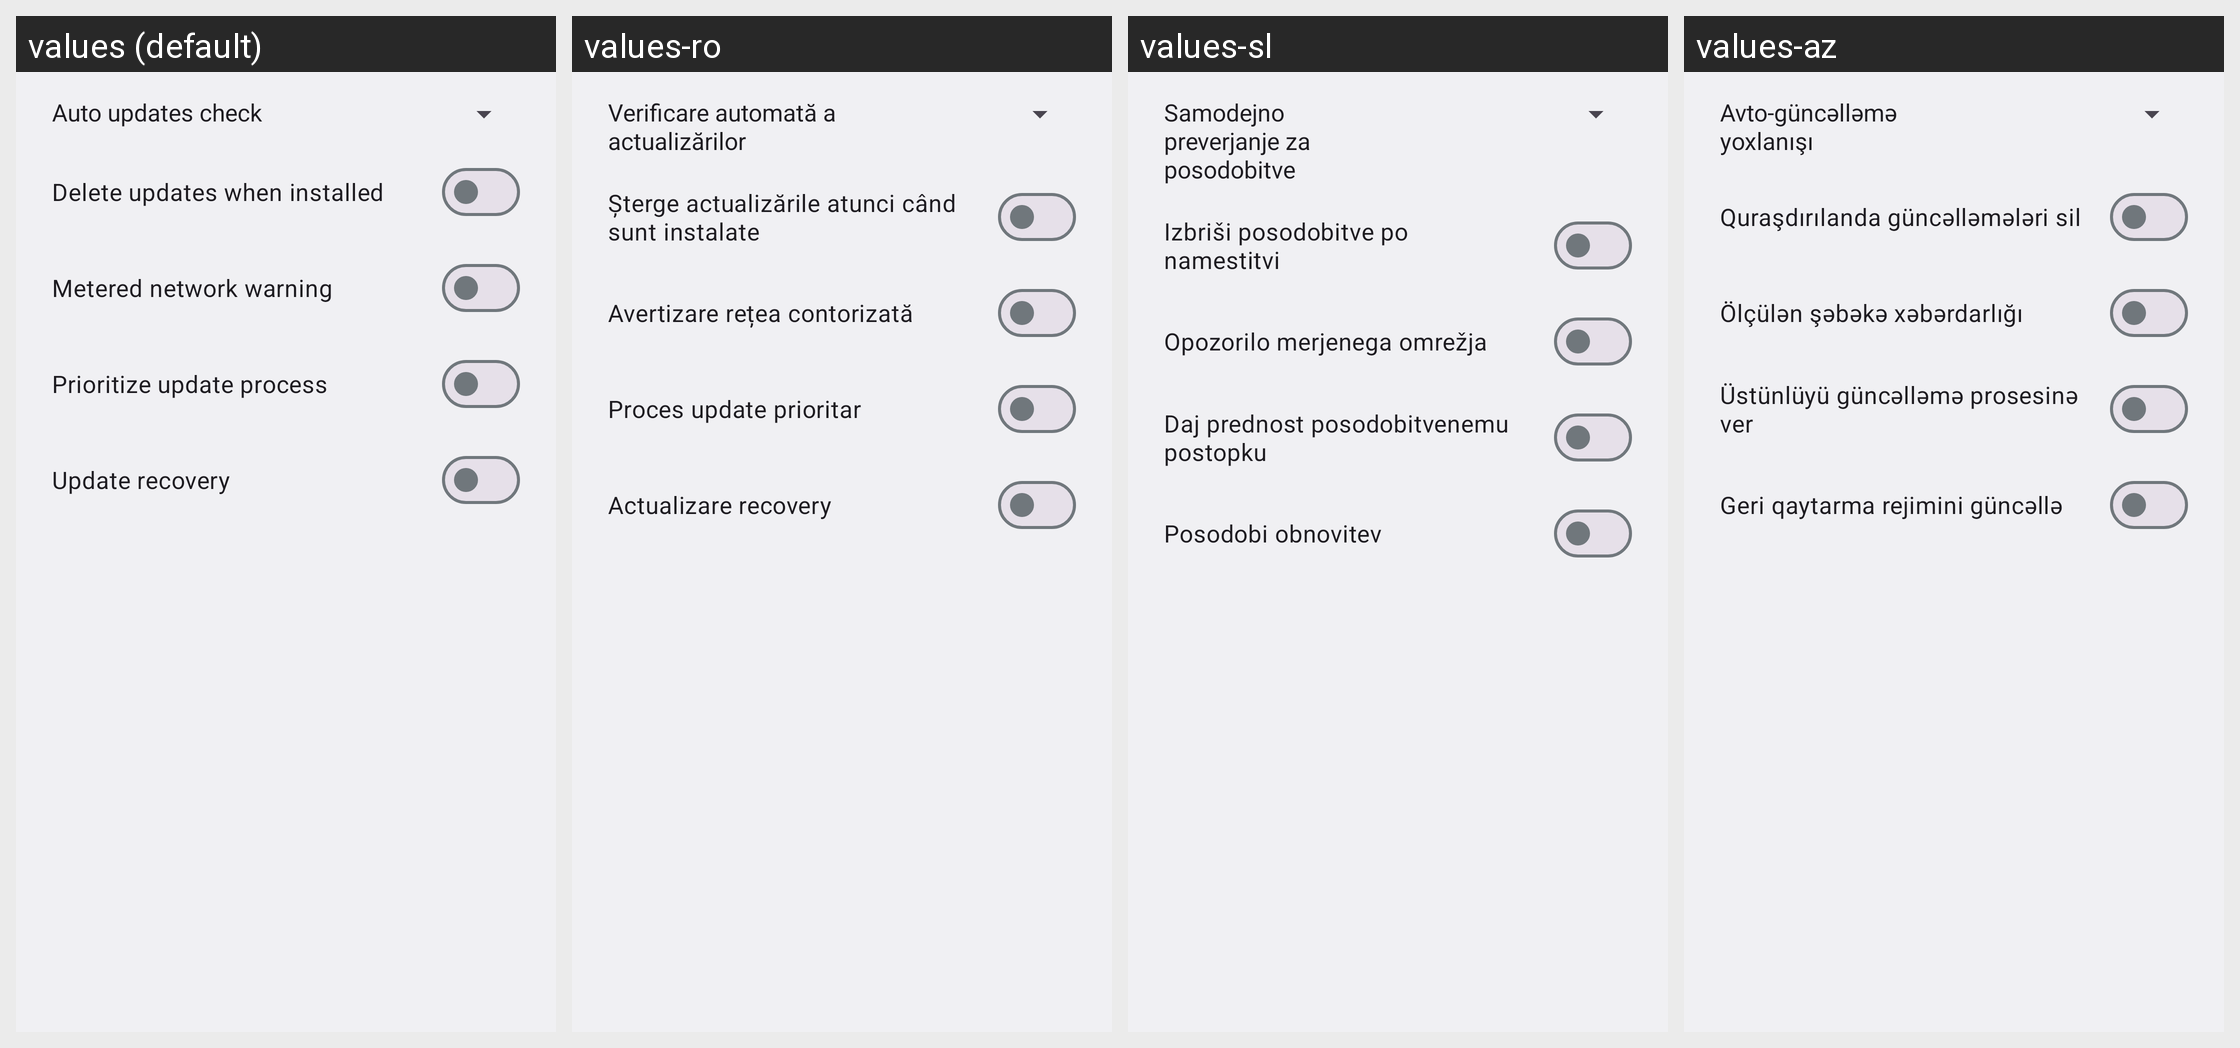

The Android screen above is rendered under several locales of the same app. Produce the string resources it draws, with the default and per-locale values.
Android screen res/layout/preferences_dialog.xml rendered under 4 locales, left to right: values (default), values-ro, values-sl, values-az. Device: Nexus 5 (rendered at 1080×1920; each locale shown at half size, 540×960, under a caption strip naming it); theme AppTheme.
Other locales in the repository, not shown: values-ar, values-ast-rES, values-be, values-bg, values-ca, values-cs, values-cy, values-da, values-de, values-el, values-en-rAU, values-en-rCA, values-en-rIN, values-es, values-es-rUS, values-eu, values-fi, values-fr, values-fur-rIT, values-fy-rNL, values-ga-rIE, values-gd, values-gl, values-hr, values-hu, values-in, values-is, values-it, values-iw, values-ja, values-ka, values-kab-rDZ, values-kn, values-ko, values-nb, values-nl, values-pl, values-pt-rBR, values-pt-rPT, values-ru, values-sk, values-sq, values-sr, values-sv, values-ta, values-tr, values-uk, values-vi, values-zh-rCN, values-zh-rTW.
Strings drawn on this screen, with the default value and each locale's value (text and hints the layout hard-codes, and strings that could not be matched under every locale, appear in the picture but are not listed):

menu_auto_updates_check
  values: Auto updates check
  values-ro: Verificare automată a actualizărilor
  values-sl: Samodejno preverjanje za posodobitve
  values-az: Avto-güncəlləmə yoxlanışı

menu_auto_delete_updates
  values: Delete updates when installed
  values-ro: Şterge actualizările atunci când sunt instalate
  values-sl: Izbriši posodobitve po namestitvi
  values-az: Quraşdırılanda güncəlləmələri sil

menu_metered_network_warning
  values: Metered network warning
  values-ro: Avertizare rețea contorizată
  values-sl: Opozorilo merjenega omrežja
  values-az: Ölçülən şəbəkə xəbərdarlığı

menu_ab_perf_mode
  values: Prioritize update process
  values-ro: Proces update prioritar
  values-sl: Daj prednost posodobitvenemu postopku
  values-az: Üstünlüyü güncəlləmə prosesinə ver

menu_update_recovery
  values: Update recovery
  values-ro: Actualizare recovery
  values-sl: Posodobi obnovitev
  values-az: Geri qaytarma rejimini güncəllə
